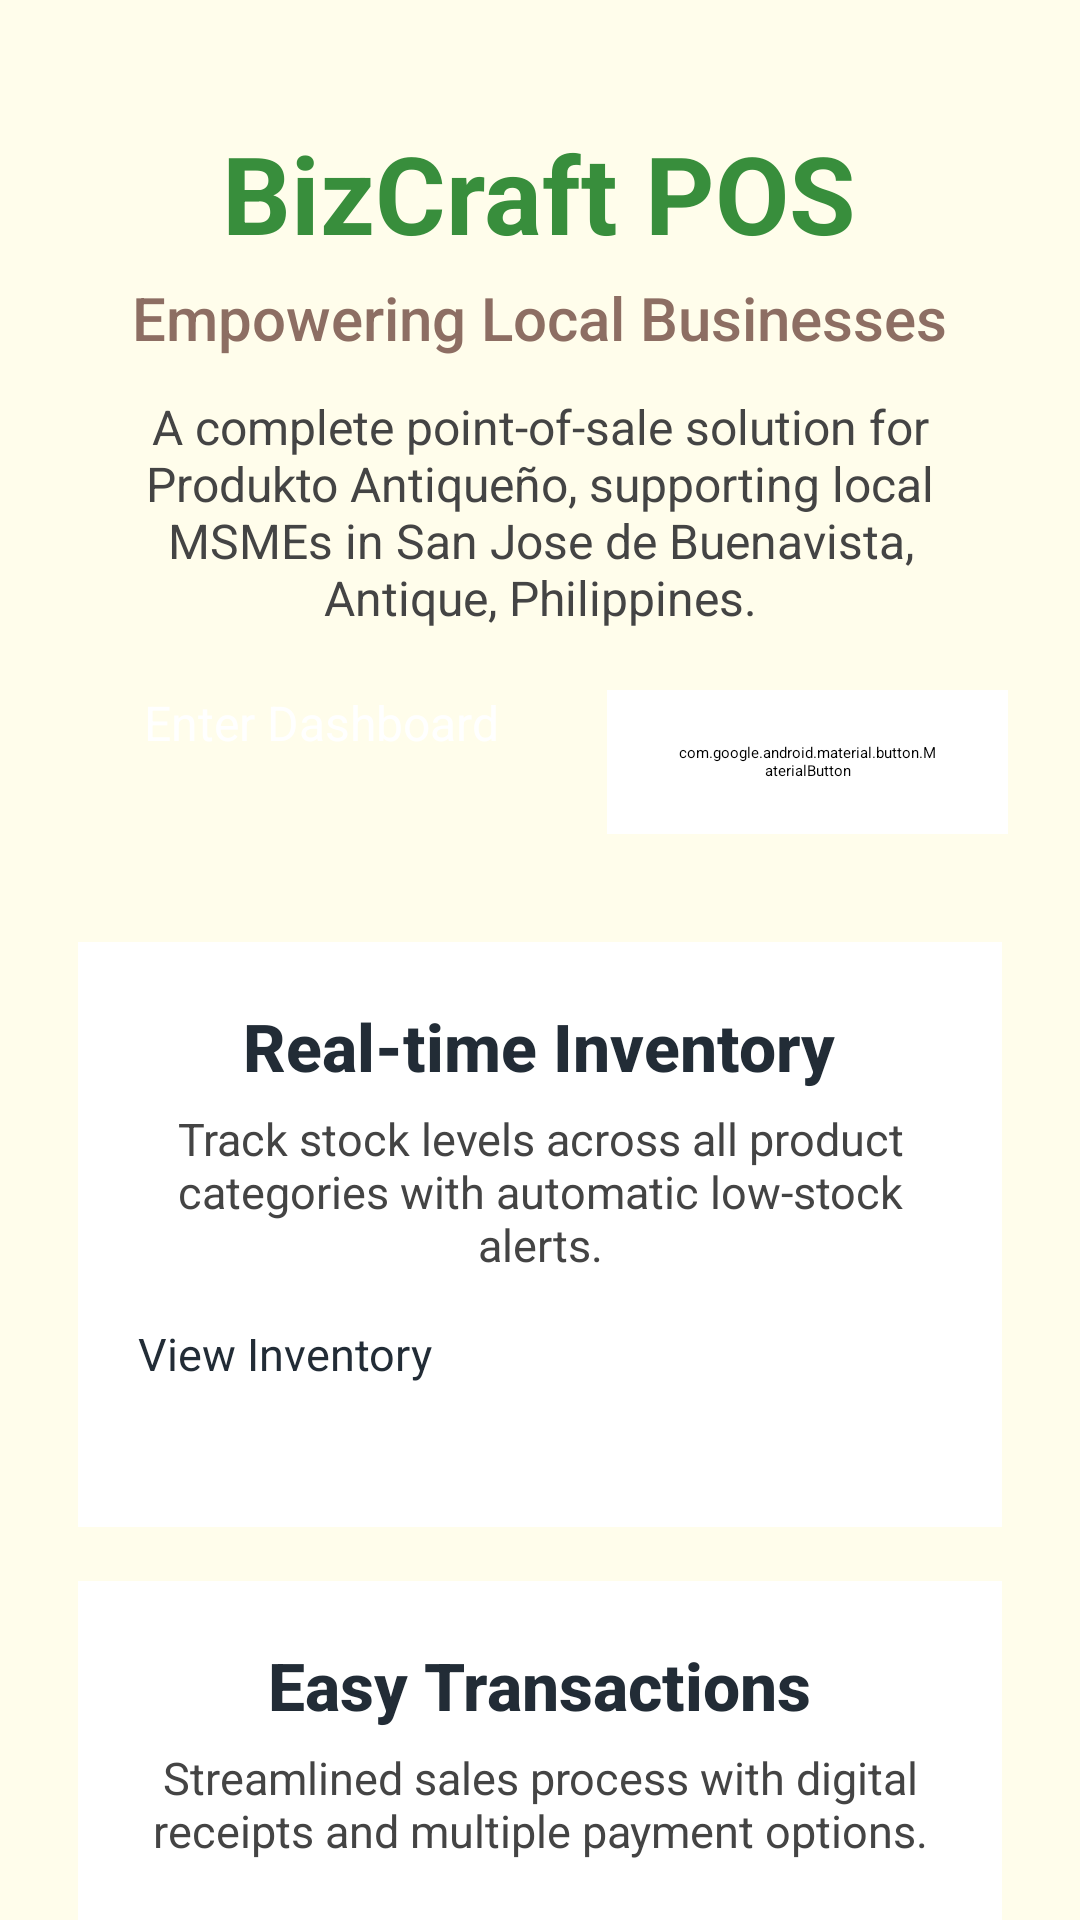

Android layout source for this screen:
<!-- AndroidManifest.xml: application theme Theme.Pos -->
<!-- res/layout/activity_main.xml -->
<?xml version="1.0" encoding="utf-8"?>
<ScrollView xmlns:android="http://schemas.android.com/apk/res/android"
    xmlns:app="http://schemas.android.com/apk/res-auto"
    android:layout_width="match_parent"
    android:layout_height="match_parent"
    android:background="#FFFDEB">

    <LinearLayout
        android:layout_width="match_parent"
        android:layout_height="wrap_content"
        android:orientation="vertical"
        android:padding="24dp"
        android:gravity="center_horizontal">

        
        <TextView
            android:id="@+id/tvTitle"
            android:layout_width="wrap_content"
            android:layout_height="wrap_content"
            android:text="BizCraft POS"
            android:textColor="#388E3C"
            android:textSize="36sp"
            android:textStyle="bold"
            android:fontFamily="sans-serif"
            android:paddingTop="16dp"
            android:paddingBottom="4dp" />

        
        <TextView
            android:id="@+id/tvSubtitle"
            android:layout_width="wrap_content"
            android:layout_height="wrap_content"
            android:text="Empowering Local Businesses"
            android:textColor="#8D6E63"
            android:textSize="20sp"
            android:fontFamily="sans-serif-medium"
            android:paddingBottom="12dp" />

        
        <TextView
            android:id="@+id/tvDescription"
            android:layout_width="wrap_content"
            android:layout_height="wrap_content"
            android:text="A complete point-of-sale solution for Produkto Antiqueño, supporting local MSMEs in San Jose de Buenavista, Antique, Philippines."
            android:textColor="#444"
            android:textSize="16sp"
            android:gravity="center"
            android:paddingBottom="20dp"
            android:paddingLeft="12dp"
            android:paddingRight="12dp" />

        
        <LinearLayout
            android:layout_width="wrap_content"
            android:layout_height="wrap_content"
            android:orientation="horizontal"
            android:gravity="center"
            android:paddingBottom="28dp">

            <Button
                android:id="@+id/btnEnterDashboard"
                android:layout_width="wrap_content"
                android:layout_height="48dp"
                android:text="Enter Dashboard"
                android:textColor="#FFF"
                android:textSize="16sp"
                android:backgroundTint="#222C36"
                android:layout_marginEnd="12dp"
                android:paddingLeft="24dp"
                android:paddingRight="24dp"
                android:elevation="2dp" />

            <com.google.android.material.button.MaterialButton
                android:id="@+id/btnProcessSale"
                android:layout_width="wrap_content"
                android:layout_height="48dp"
                android:text="Process Sale"
                android:textColor="#388E3C"
                android:textSize="16sp"
                android:backgroundTint="#FFF"
                app:strokeColor="@color/dashboard_green"
                app:strokeWidth="2dp"
                android:paddingLeft="24dp"
                android:paddingRight="24dp"
                android:elevation="2dp" />
        </LinearLayout>

        
        <LinearLayout
            android:layout_width="match_parent"
            android:layout_height="wrap_content"
            android:orientation="vertical"
            android:background="#FFF"
            android:elevation="2dp"
            android:padding="20dp"
            android:layout_marginBottom="18dp"
            android:layout_marginTop="8dp"
            android:layout_marginLeft="2dp"
            android:layout_marginRight="2dp"
            android:gravity="center_horizontal"
            android:clipToPadding="false"
            android:clipChildren="false"
            android:layout_gravity="center">

            <TextView
                android:id="@+id/tvInventoryTitle"
                android:layout_width="wrap_content"
                android:layout_height="wrap_content"
                android:text="Real-time Inventory"
                android:textColor="#222C36"
                android:textSize="22sp"
                android:textStyle="bold"
                android:fontFamily="sans-serif-medium"
                android:paddingBottom="6dp" />

            <TextView
                android:id="@+id/tvInventoryDesc"
                android:layout_width="wrap_content"
                android:layout_height="wrap_content"
                android:text="Track stock levels across all product categories with automatic low-stock alerts."
                android:textColor="#444"
                android:textSize="15sp"
                android:gravity="center"
                android:paddingBottom="16dp" />

            <Button
                android:id="@+id/btnViewInventory"
                android:layout_width="match_parent"
                android:layout_height="48dp"
                android:text="View Inventory"
                android:textColor="#222C36"
                android:textSize="15sp"
                android:backgroundTint="#FFF"
                android:elevation="1dp" />
        </LinearLayout>

        
        <LinearLayout
            android:layout_width="match_parent"
            android:layout_height="wrap_content"
            android:orientation="vertical"
            android:background="#FFF"
            android:elevation="2dp"
            android:padding="20dp"
            android:layout_marginBottom="18dp"
            android:layout_marginLeft="2dp"
            android:layout_marginRight="2dp"
            android:gravity="center_horizontal"
            android:clipToPadding="false"
            android:clipChildren="false"
            android:layout_gravity="center">

            <TextView
                android:id="@+id/tvTransactionsTitle"
                android:layout_width="wrap_content"
                android:layout_height="wrap_content"
                android:text="Easy Transactions"
                android:textColor="#222C36"
                android:textSize="22sp"
                android:textStyle="bold"
                android:fontFamily="sans-serif-medium"
                android:paddingBottom="6dp" />

            <TextView
                android:id="@+id/tvTransactionsDesc"
                android:layout_width="wrap_content"
                android:layout_height="wrap_content"
                android:text="Streamlined sales process with digital receipts and multiple payment options."
                android:textColor="#444"
                android:textSize="15sp"
                android:gravity="center"
                android:paddingBottom="16dp" />

            <Button
                android:id="@+id/btnViewTransactions"
                android:layout_width="match_parent"
                android:layout_height="48dp"
                android:text="View Transactions"
                android:textColor="#222C36"
                android:textSize="15sp"
                android:backgroundTint="#FFF"
                android:elevation="1dp" />
        </LinearLayout>

        
        <LinearLayout
            android:layout_width="match_parent"
            android:layout_height="wrap_content"
            android:orientation="vertical"
            android:background="#FFF"
            android:elevation="2dp"
            android:padding="20dp"
            android:layout_marginBottom="18dp"
            android:layout_marginLeft="2dp"
            android:layout_marginRight="2dp"
            android:gravity="center_horizontal"
            android:clipToPadding="false"
            android:clipChildren="false"
            android:layout_gravity="center">

            <TextView
                android:id="@+id/tvReportsTitle"
                android:layout_width="wrap_content"
                android:layout_height="wrap_content"
                android:text="Insightful Reports"
                android:textColor="#222C36"
                android:textSize="22sp"
                android:textStyle="bold"
                android:fontFamily="sans-serif-medium"
                android:paddingBottom="6dp" />

            <TextView
                android:id="@+id/tvReportsDesc"
                android:layout_width="wrap_content"
                android:layout_height="wrap_content"
                android:text="Comprehensive analytics to help make data-driven decisions for your business."
                android:textColor="#444"
                android:textSize="15sp"
                android:gravity="center"
                android:paddingBottom="16dp" />

            <Button
                android:id="@+id/btnViewReports"
                android:layout_width="match_parent"
                android:layout_height="48dp"
                android:text="View Reports"
                android:textColor="#222C36"
                android:textSize="15sp"
                android:backgroundTint="#FFF"
                android:elevation="1dp" />
        </LinearLayout>

    </LinearLayout>
</ScrollView>
<!-- resources referenced by this layout -->
<resources>
  <color name="dashboard_green">#3A7A1E</color>
</resources>
